Labelled photos from "dataset", an image-classification folder in Hammad06Irfan/video-frame-guard. The possible labels are: blocky, clean, noise, torn.

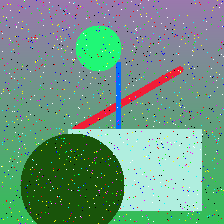
Label: noise

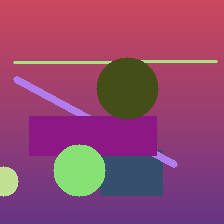
Label: clean

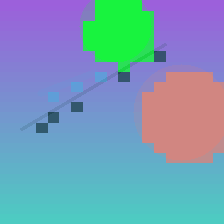
Label: blocky

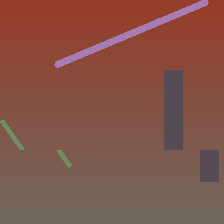
Label: torn

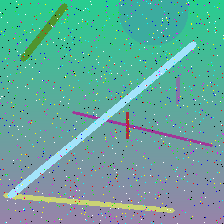
Label: noise

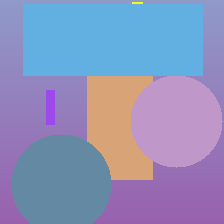
Label: clean
